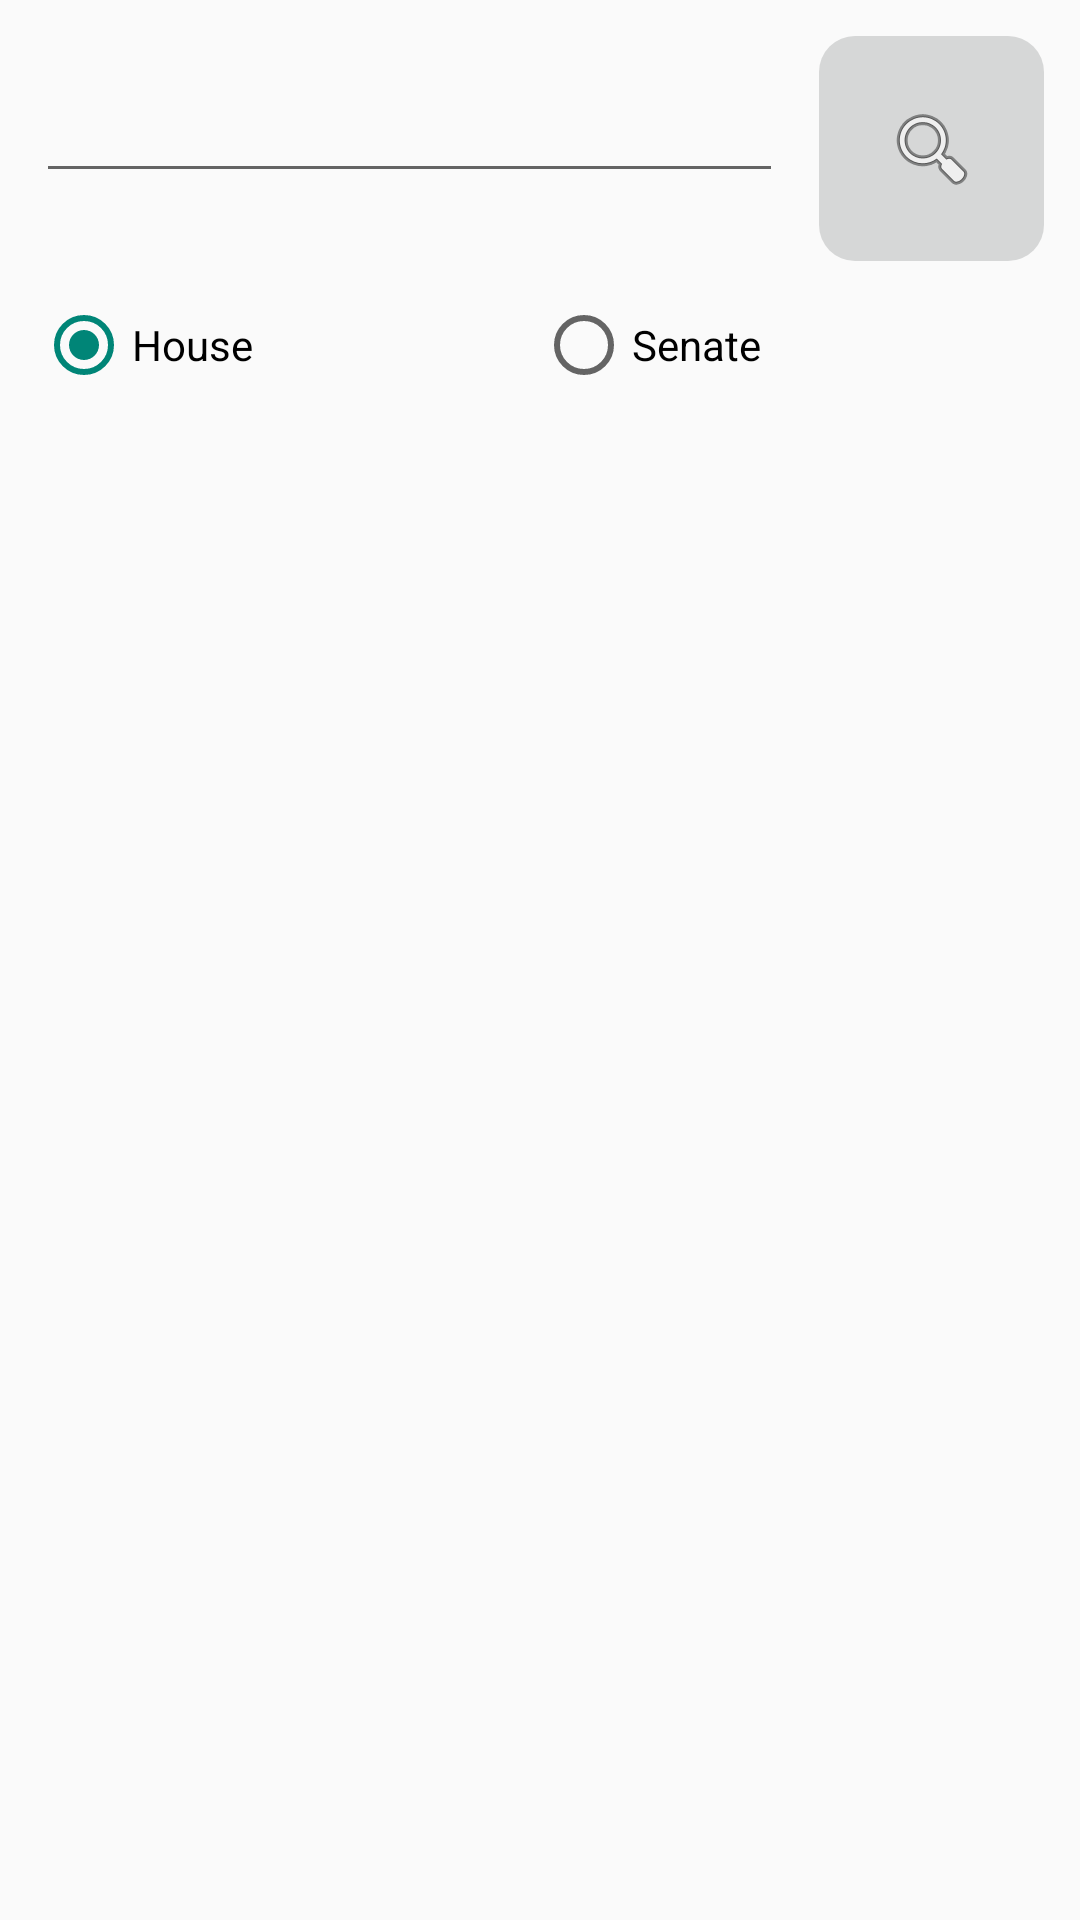

This screen was rendered from an Android layout file. Write that file and the resources it references.
<!-- AndroidManifest.xml: application theme Theme.AppCompat.Light.NoActionBar -->
<!-- res/layout/fragment_members.xml -->
<?xml version="1.0" encoding="utf-8"?>
<androidx.constraintlayout.widget.ConstraintLayout xmlns:android="http://schemas.android.com/apk/res/android"
  xmlns:app="http://schemas.android.com/apk/res-auto"
  xmlns:tools="http://schemas.android.com/tools"
  android:layout_width="match_parent"
  android:layout_height="match_parent">

  <RadioGroup
    android:id="@+id/radioGroup"
    android:layout_width="match_parent"
    android:layout_height="wrap_content"
    android:layout_marginStart="12dp"
    android:layout_marginEnd="12dp"
    android:orientation="horizontal"
    app:layout_constraintBottom_toTopOf="@id/list"
    app:layout_constraintTop_toBottomOf="@id/searchBar"
    app:layout_constraintVertical_weight="0.05">

    <RadioButton
      android:id="@+id/radioButton_house"
      android:layout_width="wrap_content"
      android:layout_height="wrap_content"
      android:layout_weight=".5"
      android:checked="true"
      android:text="@string/chamber_house" />

    <RadioButton
      android:id="@+id/radioButton_senate"
      android:layout_width="wrap_content"
      android:layout_height="wrap_content"
      android:layout_weight=".5"
      android:text="@string/chamber_senate" />

  </RadioGroup>

  <androidx.recyclerview.widget.RecyclerView
    android:id="@+id/list"
    android:layout_width="match_parent"
    android:layout_height="0dp"
    android:layout_margin="12dp"
    android:name="com.cs5520.numad20su_congressmobile.controllers.BillsFragment"
    app:layoutManager="LinearLayoutManager"
    app:layout_constraintBottom_toBottomOf="parent"
    app:layout_constraintTop_toBottomOf="@id/radioGroup"
    app:layout_constraintVertical_weight="0.75"
    tools:context=".controllers.MembersFragment"
    tools:listitem="@layout/card_layout" />

  <include
    android:id="@+id/searchBar"
    layout="@layout/search_bar"
    android:layout_width="match_parent"
    android:layout_height="wrap_content"
    android:layout_margin="12dp"
    app:layout_constraintBottom_toTopOf="@id/radioGroup"
    app:layout_constraintEnd_toEndOf="parent"
    app:layout_constraintStart_toStartOf="parent"
    app:layout_constraintTop_toTopOf="parent"
    app:layout_constraintVertical_weight="0.2" />


</androidx.constraintlayout.widget.ConstraintLayout>
<!-- res/layout/card_layout.xml (included above) -->
<?xml version="1.0" encoding="utf-8"?>
<androidx.cardview.widget.CardView xmlns:android="http://schemas.android.com/apk/res/android"
  xmlns:app="http://schemas.android.com/apk/res-auto"
  android:id="@+id/card_view"
  android:layout_width="match_parent"
  android:layout_height="wrap_content"
  android:layout_margin="5dp"
  app:cardBackgroundColor="#fac5c5"
  app:cardCornerRadius="12dp"
  app:cardElevation="3dp"
  app:contentPadding="4dp">

  <androidx.constraintlayout.widget.ConstraintLayout
    android:layout_width="match_parent"
    android:layout_height="wrap_content"
    android:padding="16dp">

    <TextView
      android:id="@+id/item_number"
      android:layout_width="0dp"
      android:layout_height="wrap_content"
      android:layout_margin="8dp"
      android:maxLines="2"
      android:textSize="24sp"
      app:layout_constraintBottom_toTopOf="@+id/content"
      app:layout_constraintEnd_toStartOf="@id/follow_icon"
      app:layout_constraintStart_toStartOf="parent"
      app:layout_constraintTop_toTopOf="parent" />
    <TextView
      android:id="@+id/content"
      android:layout_width="0dp"
      android:layout_height="wrap_content"
      android:layout_margin="16dp"
      android:textSize="12sp"
      app:layout_constraintEnd_toStartOf="@id/follow_icon"
      app:layout_constraintStart_toStartOf="parent"
      app:layout_constraintTop_toBottomOf="@id/item_number" />

    <ImageView
      android:id="@+id/follow_icon"
      android:layout_width="50dp"
      android:layout_height="50dp"
      android:layout_marginEnd="16dp"
      android:contentDescription="@string/follow_icon"
      app:layout_constraintBottom_toBottomOf="parent"
      app:layout_constraintEnd_toEndOf="parent"
      app:layout_constraintStart_toEndOf="@+id/content"
      app:layout_constraintTop_toTopOf="parent" />

  </androidx.constraintlayout.widget.ConstraintLayout>


</androidx.cardview.widget.CardView>
<!-- res/layout/search_bar.xml (included above) -->
<?xml version="1.0" encoding="utf-8"?>
<LinearLayout xmlns:android="http://schemas.android.com/apk/res/android"
  xmlns:app="http://schemas.android.com/apk/res-auto"
  android:layout_width="match_parent"
  android:layout_height="wrap_content"
  android:orientation="horizontal">

  <com.google.android.material.textfield.TextInputLayout
    android:layout_width="0dp"
    android:layout_weight="0.5"
    android:layout_height="match_parent">

    <com.google.android.material.textfield.TextInputEditText
      android:id="@+id/textInputEditText"
      android:layout_width="match_parent"
      android:layout_height="wrap_content" />
  </com.google.android.material.textfield.TextInputLayout>

  <ImageButton
    android:id="@+id/imageButtonSearch"
    android:layout_width="75dp"
    android:layout_height="75dp"
    android:layout_marginStart="12dp"
    android:background="@drawable/button_shape"
    android:contentDescription="@string/search_button"
    app:srcCompat="@android:drawable/ic_menu_search" />
</LinearLayout>
<!-- resources referenced by this layout -->
<resources>
  <!-- drawable button_shape (drawable) -->
  <?xml version="1.0" encoding="utf-8"?>
  <shape android:shape="rectangle"
    xmlns:android="http://schemas.android.com/apk/res/android">
  
    <corners android:radius="12dp" />
  
    <solid android:color="#D6D7D7" />
  </shape>
  <string name="chamber_house">House</string>
  <string name="chamber_senate">Senate</string>
  <string name="follow_icon">follow icon</string>
  <string name="search_button">search button</string>
</resources>
